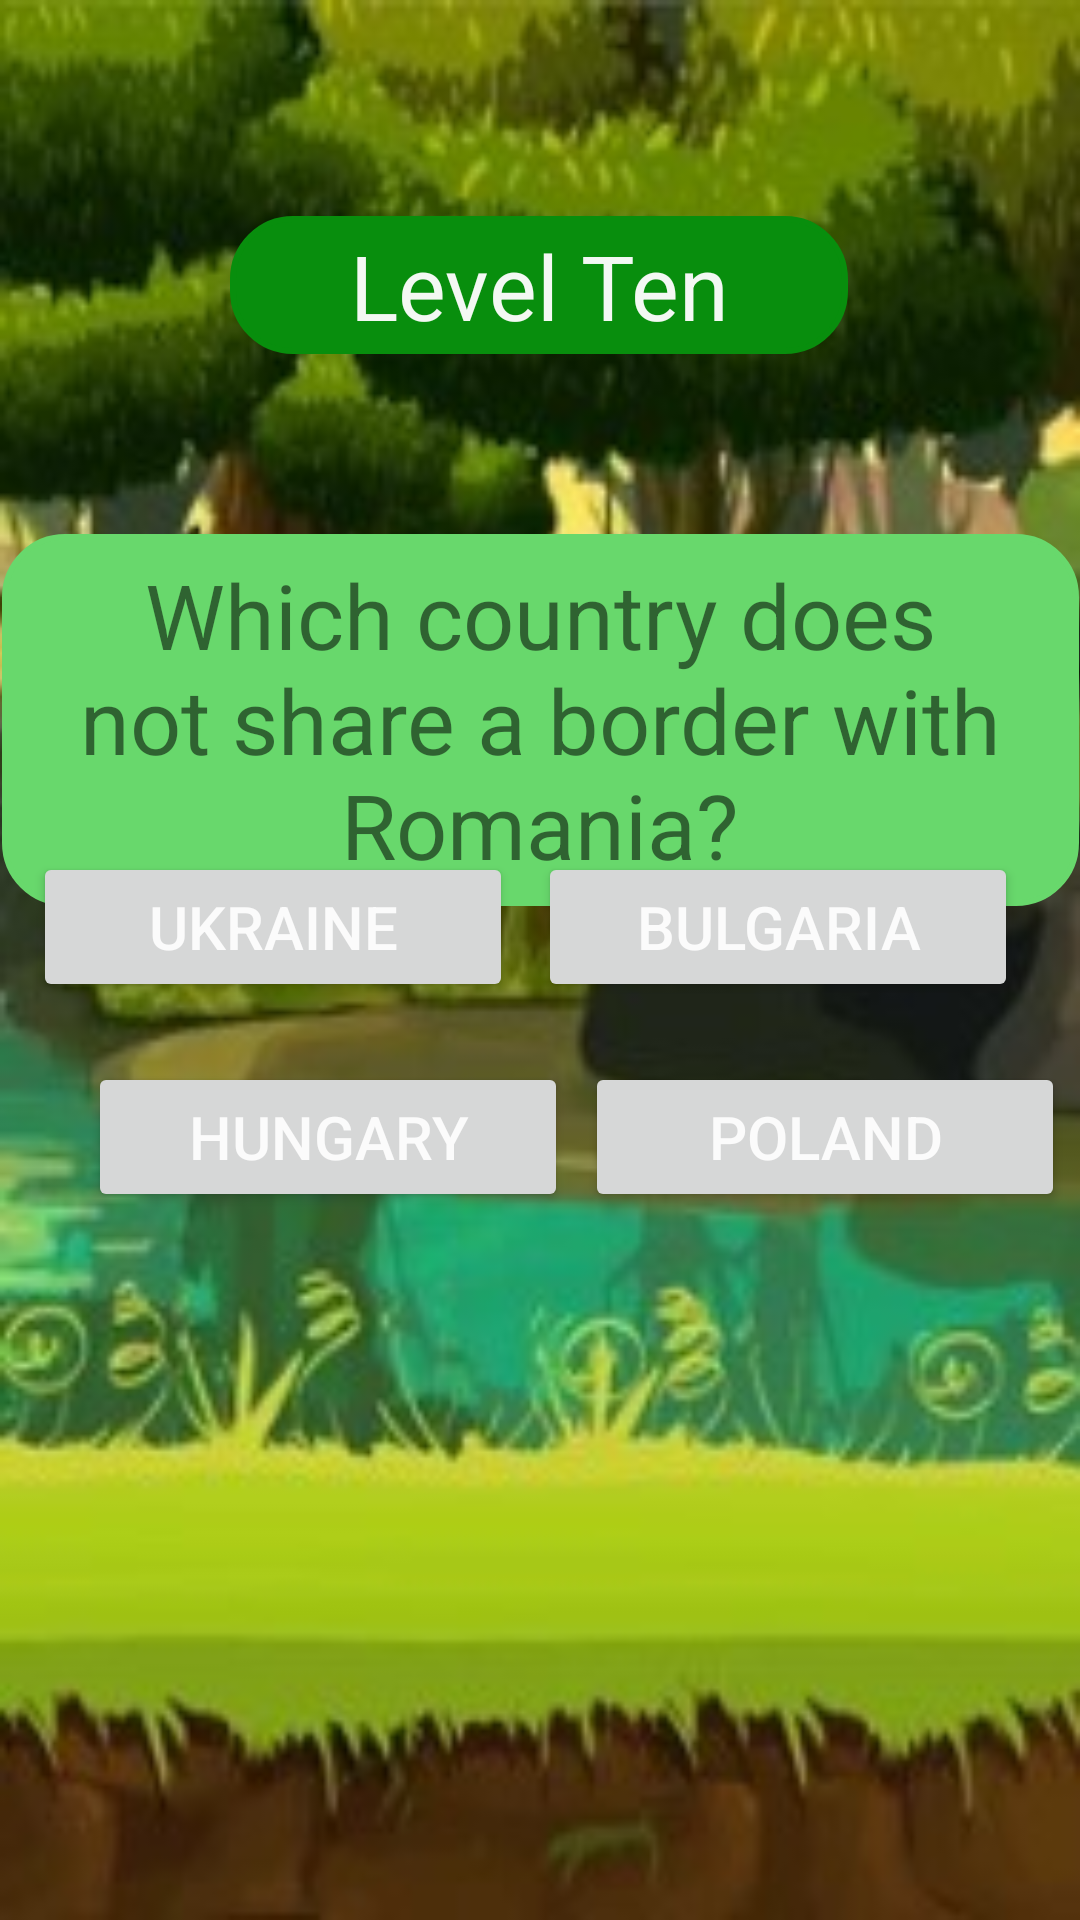

Produce the Android XML layout that renders to this screen, including the resource entries it uses.
<!-- AndroidManifest.xml: application theme Theme.LunaIskander -->
<!-- res/layout/activity_level_ten.xml -->
<?xml version="1.0" encoding="utf-8"?>
<androidx.constraintlayout.widget.ConstraintLayout xmlns:android="http://schemas.android.com/apk/res/android"
    xmlns:app="http://schemas.android.com/apk/res-auto"
    xmlns:tools="http://schemas.android.com/tools"
    android:layout_width="match_parent"
    android:layout_height="match_parent"
    android:background="@drawable/bbbbbb"
    tools:context=".LevelTen">

    <TextView
        android:id="@+id/Levels"
        android:layout_width="206dp"
        android:layout_height="46dp"
        android:layout_marginTop="72dp"
        android:background="@drawable/rounded_corner1"
        android:backgroundTint="#088E0D"
        android:gravity="center"
        android:text="Level Ten"
        android:textColor="#F3F8F3"
        android:textSize="30dp"
        app:layout_constraintEnd_toEndOf="parent"
        app:layout_constraintHorizontal_bias="0.497"
        app:layout_constraintStart_toStartOf="parent"
        app:layout_constraintTop_toTopOf="parent" />

    <TextView
        android:id="@+id/textView2"
        android:layout_width="359dp"
        android:layout_height="124dp"
        android:background="@drawable/rounded_corner1"
        android:backgroundTint="#68D86C"
        android:gravity="center"
        android:text="Which country does not share a border with Romania?"
        android:textSize="30dp"
        app:layout_constraintBottom_toBottomOf="parent"
        app:layout_constraintEnd_toEndOf="parent"
        app:layout_constraintStart_toStartOf="parent"
        app:layout_constraintTop_toTopOf="parent"
        app:layout_constraintVertical_bias="0.345" />

    <Button
        android:id="@+id/answer1"
        android:layout_width="160dp"
        android:layout_height="50dp"
        android:text="Ukraine"
        android:onClick="answer1"
        android:textColor="#FBFBFB"
        android:textSize="20dp"
        app:layout_constraintBottom_toTopOf="@+id/answer3"
        app:layout_constraintEnd_toStartOf="@+id/answer2"
        app:layout_constraintHorizontal_bias="0.569"
        app:layout_constraintStart_toStartOf="parent"
        app:layout_constraintTop_toTopOf="parent"
        app:layout_constraintVertical_bias="0.934" />

    <Button
        android:id="@+id/answer2"
        android:layout_width="160dp"
        android:layout_height="50dp"
        android:text="Bulgaria"
        android:onClick="answer2"
        android:textColor="#FBFBFB"
        android:textSize="20dp"
        app:layout_constraintBottom_toTopOf="@+id/answer4"
        app:layout_constraintEnd_toEndOf="parent"
        app:layout_constraintHorizontal_bias="0.896"
        app:layout_constraintStart_toStartOf="parent"
        app:layout_constraintTop_toTopOf="parent"
        app:layout_constraintVertical_bias="0.934" />

    <Button
        android:id="@+id/answer3"
        android:layout_width="160dp"
        android:layout_height="50dp"
        android:layout_marginBottom="236dp"
        android:text="Hungary"
        android:onClick="answer3"
        android:textColor="#FBFBFB"
        android:textSize="20dp"
        app:layout_constraintBottom_toBottomOf="parent"
        app:layout_constraintEnd_toEndOf="parent"
        app:layout_constraintHorizontal_bias="0.147"
        app:layout_constraintStart_toStartOf="parent" />

    <Button
        android:id="@+id/answer4"
        android:layout_width="160dp"
        android:layout_height="50dp"
        android:layout_marginBottom="236dp"
        android:text="Poland"
        android:onClick="answer4"
        android:textColor="#FBFBFB"
        android:textSize="20dp"
        app:layout_constraintBottom_toBottomOf="parent"
        app:layout_constraintEnd_toEndOf="parent"
        app:layout_constraintHorizontal_bias="0.518"
        app:layout_constraintStart_toEndOf="@+id/answer3" />

</androidx.constraintlayout.widget.ConstraintLayout>
<!-- resources referenced by this layout -->
<resources>
  <!-- drawable bbbbbb: jpg bitmap (drawable, 19304 bytes) -->
  <!-- drawable rounded_corner1 (drawable) -->
  <?xml version="1.0" encoding="utf-8"?>
  <shape xmlns:android="http://schemas.android.com/apk/res/android" >
      <stroke
          android:width="2dp"
          android:color="#E2F1E2"
          />
  
      <solid android:color="#E2F1E2" />
  
      <padding
          android:left="3dp"
          android:right="3dp"
          android:bottom="3dp"
          android:top="3dp" />
  
      <corners android:radius="20dp" />
  </shape>
  <style name="Theme.LunaIskander" parent="Theme.MaterialComponents.DayNight.DarkActionBar">
          
          <item name="colorPrimary">#4CAF50</item>
          <item name="colorPrimaryVariant">#4CAF50</item>
          <item name="colorOnPrimary">@color/white</item>
          
          <item name="colorSecondary">@color/black</item>
          <item name="colorSecondaryVariant">@color/teal_700</item>
          <item name="colorOnSecondary">@color/black</item>
          
          <item name="android:statusBarColor" tools:targetApi="l">?attr/colorPrimaryVariant</item>
          
      </style>
  <!-- not gathered from this repository: default colours our renderer supplied (Android Studio template values) -->
  <color name="teal_700">#FF018786</color>
  <color name="black">#FF000000</color>
  <color name="white">#FFFFFFFF</color>
</resources>
